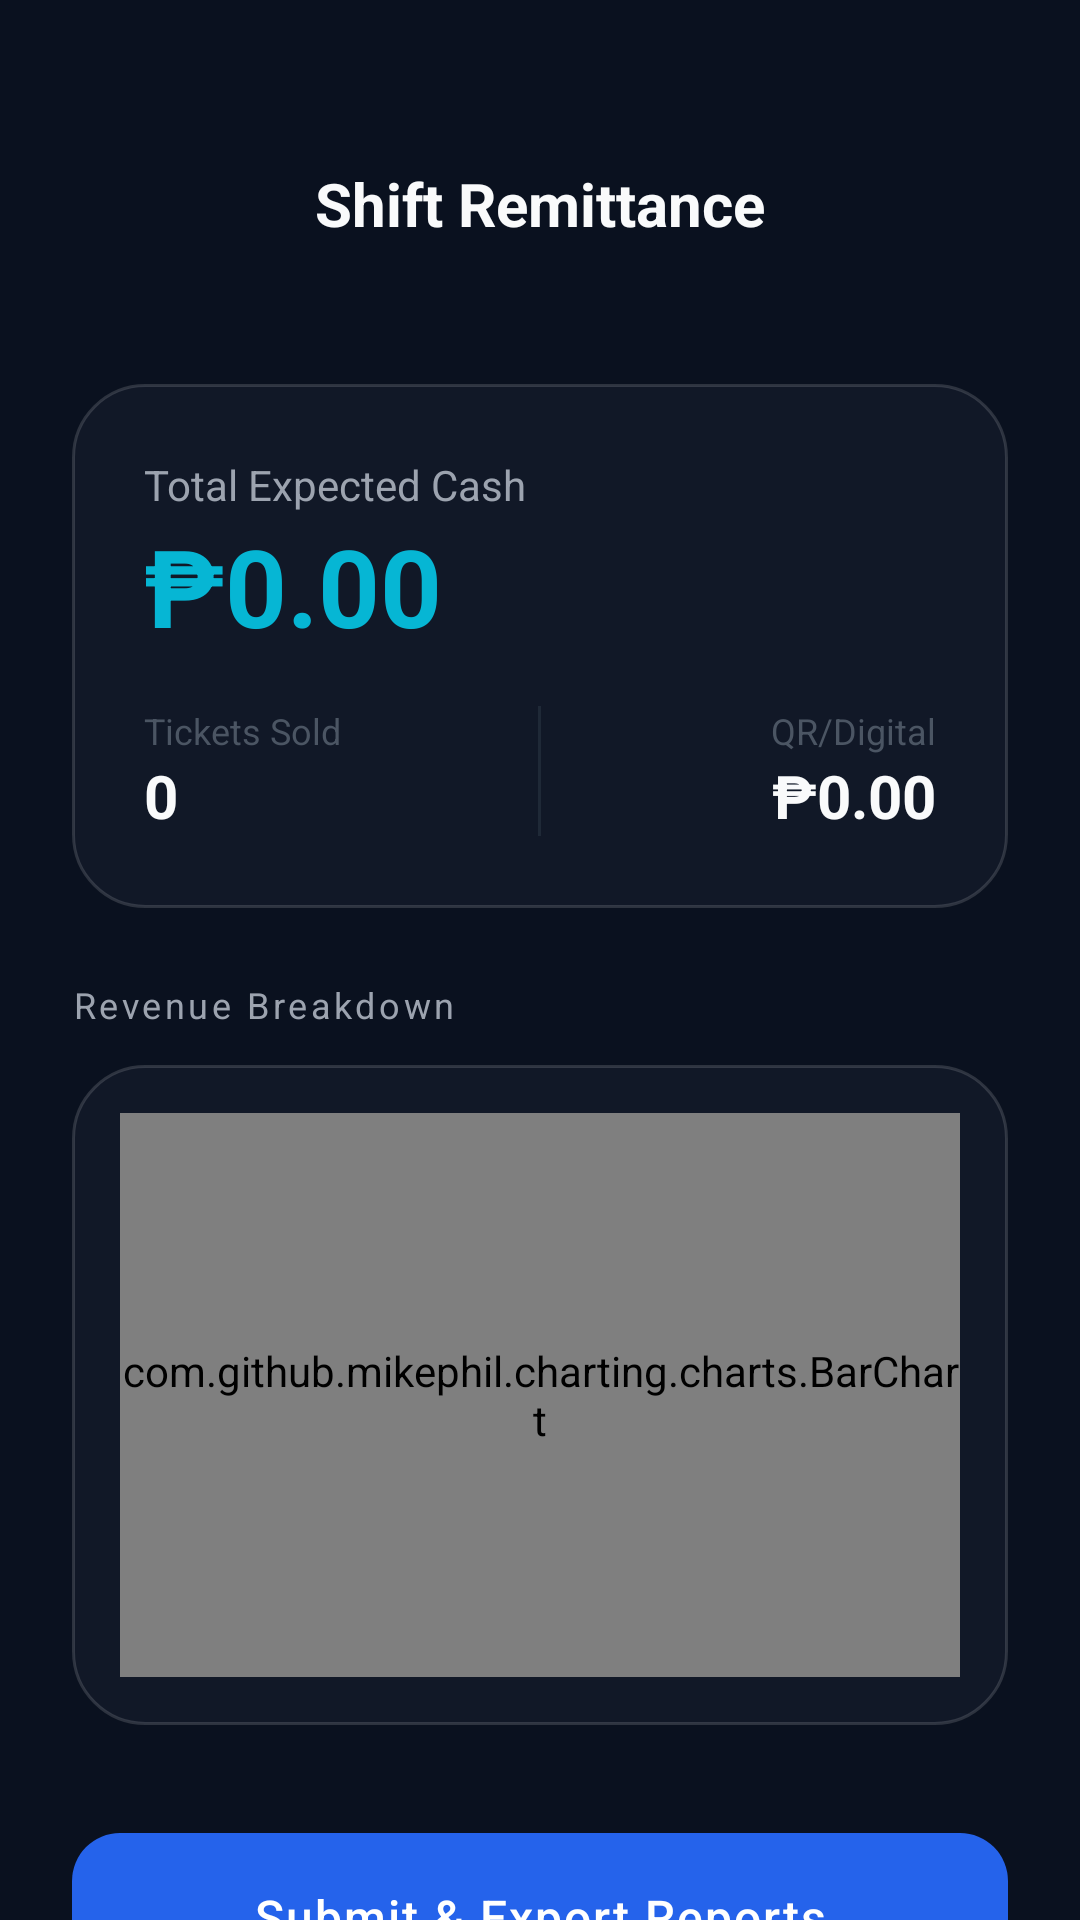

Produce the Android XML layout that renders to this screen, including the resource entries it uses.
<!-- AndroidManifest.xml: application theme Theme.POSSantransBusTicketingSystemApp -->
<!-- res/layout/activity_remittance.xml -->
<?xml version="1.0" encoding="utf-8"?>
<androidx.constraintlayout.widget.ConstraintLayout
    xmlns:android="http://schemas.android.com/apk/res/android"
    xmlns:app="http://schemas.android.com/apk/res-auto"
    xmlns:tools="http://schemas.android.com/tools"
    android:layout_width="match_parent"
    android:layout_height="match_parent"
    android:background="@color/buscorp_background"
    tools:context=".RemittanceActivity">

    
    <LinearLayout
        android:id="@+id/topBar"
        android:layout_width="match_parent"
        android:layout_height="wrap_content"
        android:orientation="horizontal"
        android:gravity="center_vertical"
        android:paddingTop="48dp"
        android:paddingBottom="16dp"
        android:paddingHorizontal="24dp"
        app:layout_constraintTop_toTopOf="parent">
        
        <ImageView
            android:id="@+id/btnBack"
            android:layout_width="40dp"
            android:layout_height="40dp"
            android:padding="8dp"
            android:src="@drawable/btn_back_selector"
            android:background="?attr/selectableItemBackgroundBorderless"
            app:tint="@color/text_primary"/>
            
        <TextView
            android:layout_width="0dp"
            android:layout_height="wrap_content"
            android:layout_weight="1"
            android:text="Shift Remittance"
            android:textColor="@color/text_primary"
            android:textSize="20sp"
            android:textStyle="bold"
            android:gravity="center"/>
            
        <View
            android:layout_width="40dp"
            android:layout_height="40dp"/>
    </LinearLayout>

    <androidx.core.widget.NestedScrollView
        android:layout_width="match_parent"
        android:layout_height="0dp"
        android:fillViewport="true"
        app:layout_constraintTop_toBottomOf="@id/topBar"
        app:layout_constraintBottom_toBottomOf="parent">
        
        <LinearLayout
            android:layout_width="match_parent"
            android:layout_height="wrap_content"
            android:orientation="vertical"
            android:padding="24dp">
            
            
            <LinearLayout
                android:layout_width="match_parent"
                android:layout_height="wrap_content"
                android:orientation="vertical"
                android:background="@drawable/glass_panel_login"
                android:padding="24dp"
                android:layout_marginBottom="24dp">
                
                <TextView
                    android:layout_width="wrap_content"
                    android:layout_height="wrap_content"
                    android:text="Total Expected Cash"
                    android:textColor="@color/text_secondary"
                    android:textSize="14sp"/>
                    
                <TextView
                    android:id="@+id/tvTotalCash"
                    android:layout_width="wrap_content"
                    android:layout_height="wrap_content"
                    android:text="₱0.00"
                    android:textColor="@color/buscorp_cyan"
                    android:textSize="36sp"
                    android:textStyle="bold"
                    android:layout_marginBottom="16dp"/>
                    
                <LinearLayout
                    android:layout_width="match_parent"
                    android:layout_height="wrap_content"
                    android:orientation="horizontal">
                    
                    <LinearLayout
                        android:layout_width="0dp"
                        android:layout_height="wrap_content"
                        android:layout_weight="1"
                        android:orientation="vertical">
                        <TextView
                            android:layout_width="wrap_content"
                            android:layout_height="wrap_content"
                            android:text="Tickets Sold"
                            android:textColor="@color/text_muted"
                            android:textSize="12sp"/>
                        <TextView
                            android:id="@+id/tvTicketsCount"
                            android:layout_width="wrap_content"
                            android:layout_height="wrap_content"
                            android:text="0"
                            android:textColor="@color/text_primary"
                            android:textSize="20sp"
                            android:textStyle="bold"/>
                    </LinearLayout>
                    
                    <View
                        android:layout_width="1dp"
                        android:layout_height="match_parent"
                        android:background="@color/buscorp_divider"/>
                        
                    <LinearLayout
                        android:layout_width="0dp"
                        android:layout_height="wrap_content"
                        android:layout_weight="1"
                        android:orientation="vertical"
                        android:gravity="end">
                        <TextView
                            android:layout_width="wrap_content"
                            android:layout_height="wrap_content"
                            android:text="QR/Digital"
                            android:textColor="@color/text_muted"
                            android:textSize="12sp"/>
                        <TextView
                            android:id="@+id/tvQrRevenue"
                            android:layout_width="wrap_content"
                            android:layout_height="wrap_content"
                            android:text="₱0.00"
                            android:textColor="@color/text_primary"
                            android:textSize="20sp"
                            android:textStyle="bold"/>
                    </LinearLayout>
                </LinearLayout>
            </LinearLayout>

            
            <TextView
                android:layout_width="wrap_content"
                android:layout_height="wrap_content"
                android:text="Revenue Breakdown"
                android:textColor="@color/text_secondary"
                android:textSize="12sp"
                android:letterSpacing="0.1"
                android:layout_marginBottom="12dp"/>
                
            <FrameLayout
                android:layout_width="match_parent"
                android:layout_height="220dp"
                android:background="@drawable/glass_panel_login"
                android:padding="16dp"
                android:layout_marginBottom="32dp">
                
                <com.github.mikephil.charting.charts.BarChart
                    android:id="@+id/barChart"
                    android:layout_width="match_parent"
                    android:layout_height="match_parent"/>
            </FrameLayout>

            <View android:layout_width="match_parent" android:layout_height="0dp" android:layout_weight="1"/>
            
            <com.google.android.material.button.MaterialButton
                android:id="@+id/btnSubmitRemittance"
                android:layout_width="match_parent"
                android:layout_height="64dp"
                android:text="Submit &amp; Export Reports"
                android:textSize="16sp"
                app:cornerRadius="16dp"
                style="@style/Widget.BusCorp.Button.Primary"/>

        </LinearLayout>
    </androidx.core.widget.NestedScrollView>

    
    <FrameLayout
        android:id="@+id/overlaySuccess"
        android:layout_width="match_parent"
        android:layout_height="match_parent"
        android:background="#D90A111F"
        android:visibility="gone"
        android:elevation="20dp"
        app:layout_constraintTop_toTopOf="parent"
        app:layout_constraintBottom_toBottomOf="parent">
        
        <LinearLayout
            android:layout_width="wrap_content"
            android:layout_height="wrap_content"
            android:orientation="vertical"
            android:gravity="center"
            android:layout_gravity="center"
            android:background="@drawable/glass_panel_login"
            android:padding="32dp">
            
            <com.airbnb.lottie.LottieAnimationView
                android:id="@+id/lottieSuccess"
                android:layout_width="100dp"
                android:layout_height="100dp"
                app:lottie_rawRes="@raw/lottie_success"
                app:lottie_autoPlay="false"
                app:lottie_loop="false"
                android:layout_marginBottom="16dp"/>
                
            <TextView
                android:layout_width="wrap_content"
                android:layout_height="wrap_content"
                android:text="Reports Generated"
                android:textColor="@color/text_primary"
                android:textSize="20sp"
                android:textStyle="bold"/>
                
            <TextView
                android:layout_width="wrap_content"
                android:layout_height="wrap_content"
                android:text="PDF and Excel saved to Downloads."
                android:textColor="@color/text_secondary"
                android:textSize="12sp"
                android:layout_marginTop="8dp"/>
        </LinearLayout>
    </FrameLayout>

</androidx.constraintlayout.widget.ConstraintLayout>
<!-- resources referenced by this layout -->
<resources>
  <color name="buscorp_background">#0A111F</color>
  <color name="buscorp_cyan">#06B6D4</color>
  <color name="buscorp_divider">#1F2937</color>
  <color name="text_muted">#4B5563</color>
  <color name="text_primary">#F9FAFB</color>
  <color name="text_secondary">#9CA3AF</color>
  <!-- drawable glass_panel_login (drawable) -->
  <?xml version="1.0" encoding="utf-8"?>
  <shape xmlns:android="http://schemas.android.com/apk/res/android"
      android:shape="rectangle">
      <corners android:radius="24dp"/>
      <solid android:color="@color/buscorp_surface"/>
      <stroke android:width="1dp" android:color="@color/buscorp_glass_strong"/>
  </shape>
  <style name="Widget.BusCorp.Button.Primary" parent="Widget.Material3.Button">
          <item name="backgroundTint">@color/buscorp_primary</item>
          <item name="android:textColor">@color/white</item>
          <item name="android:textSize">15sp</item>
          <item name="android:letterSpacing">0.04</item>
          <item name="cornerRadius">14dp</item>
          <item name="android:paddingTop">14dp</item>
          <item name="android:paddingBottom">14dp</item>
          <item name="rippleColor">@color/buscorp_primary_20</item>
          <item name="android:stateListAnimator">@null</item>
      </style>
  <style name="Theme.POSSantransBusTicketingSystemApp" parent="Theme.BusCorp.DayNight.NoActionBar" />
  <color name="buscorp_surface">#111827</color>
  <color name="buscorp_glass_strong">#24FFFFFF</color>
  <color name="buscorp_primary">#2563EB</color>
  <color name="white">#FFFFFFFF</color>
  <color name="buscorp_primary_20">#332563EB</color>
  <color name="buscorp_primary_dark">#1D4ED8</color>
  <color name="buscorp_gold">#F59E0B</color>
  <color name="text_inverse">#0A111F</color>
  <color name="buscorp_gold_20">#33F59E0B</color>
  <color name="buscorp_danger">#EF4444</color>
  <color name="buscorp_surface2">#1A2235</color>
  <color name="nav_surface">#0D1520</color>
  <style name="Widget.BusCorp.TextInputLayout" parent="Widget.Material3.TextInputLayout.OutlinedBox">
          <item name="boxBackgroundColor">@color/buscorp_glass</item>
          <item name="boxStrokeColor">@color/buscorp_divider</item>
          <item name="boxStrokeWidth">1dp</item>
          <item name="boxStrokeWidthFocused">2dp</item>
          <item name="boxCornerRadiusTopStart">12dp</item>
          <item name="boxCornerRadiusTopEnd">12dp</item>
          <item name="boxCornerRadiusBottomStart">12dp</item>
          <item name="boxCornerRadiusBottomEnd">12dp</item>
          <item name="hintTextColor">@color/text_secondary</item>
          <item name="android:textColorHint">@color/text_muted</item>
          <item name="startIconTint">@color/text_secondary</item>
          <item name="endIconTint">@color/text_secondary</item>
      </style>
  <style name="Widget.BusCorp.BottomNav" parent="Widget.Material3.BottomNavigationView">
          <item name="android:background">@color/nav_surface</item>
          <item name="itemIconTint">@color/nav_icon_tint</item>
          <item name="itemTextColor">@color/nav_icon_tint</item>
      </style>
  <color name="buscorp_glass">#0FFFFFFF</color>
</resources>
